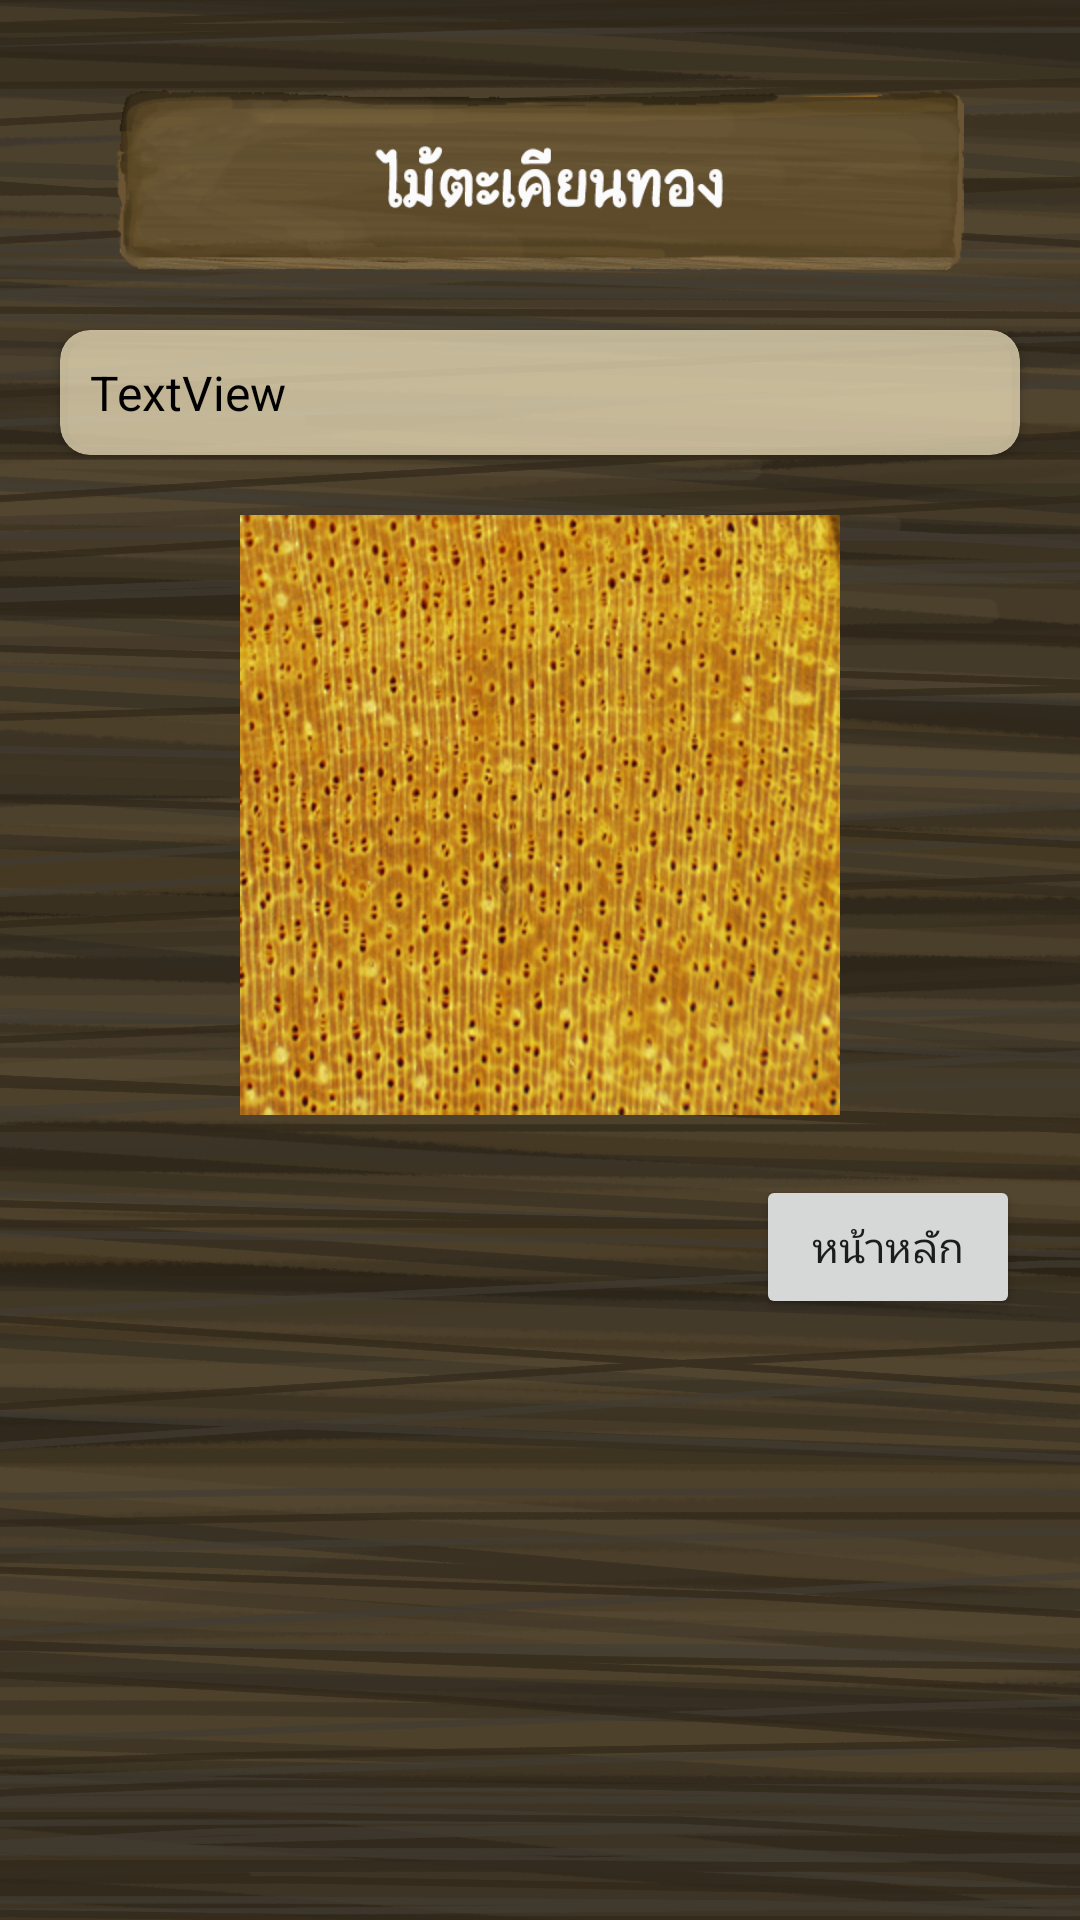

Produce the Android XML layout that renders to this screen, including the resource entries it uses.
<!-- AndroidManifest.xml: application theme Theme.ProjectAJWongYosWOOD -->
<!-- res/layout/activity_showpage_wood.xml -->
<?xml version="1.0" encoding="utf-8"?>
<ScrollView

    xmlns:android="http://schemas.android.com/apk/res/android"
    xmlns:app="http://schemas.android.com/apk/res-auto"
    xmlns:tools="http://schemas.android.com/tools"
    android:id="@+id/imgBackgrouend"
    android:layout_width="match_parent"
    android:layout_height="match_parent"
    android:background="@drawable/bgwoodrecycle">


    <RelativeLayout
        android:layout_width="match_parent"
        android:layout_height="match_parent"

        tools:context=".ShowpageWood">

        <ImageView
            android:id="@+id/imageView2"
            android:layout_width="wrap_content"
            android:layout_height="60dp"
            android:layout_marginTop="30dp"
            app:srcCompat="@drawable/tmaitakhianthong" />

        <androidx.cardview.widget.CardView
            android:id="@+id/card"
            android:layout_width="match_parent"
            android:layout_height="match_parent"
            android:layout_below="@id/imageView2"
            android:layout_centerHorizontal="true"
            android:layout_margin="20dp"
            android:backgroundTint="#BAF5E7C2"
            app:cardCornerRadius="10dp">

            <RelativeLayout
                android:layout_width="match_parent"
                android:layout_height="match_parent">

                <TextView
                    android:id="@+id/textViewTest"
                    android:layout_width="match_parent"
                    android:layout_height="match_parent"
                    android:layout_centerHorizontal="true"
                    android:layout_marginStart="10dp"
                    android:layout_marginTop="10dp"
                    android:layout_marginEnd="10dp"
                    android:layout_marginBottom="10dp"
                    android:text="TextView"
                    android:textColor="@color/black"
                    android:textSize="16dp"
                    app:layout_constraintEnd_toEndOf="parent"
                    app:layout_constraintStart_toStartOf="parent"
                    app:layout_constraintTop_toTopOf="parent" />

            </RelativeLayout>

        </androidx.cardview.widget.CardView>
        <ImageView
            android:id="@+id/imageViewContent"
            android:layout_width="300dp"
            android:layout_height="200dp"
            android:layout_below="@id/card"
            android:layout_centerHorizontal="true"
            android:layout_marginBottom="20dp"
            app:layout_constraintEnd_toEndOf="parent"
            app:layout_constraintHorizontal_bias="0.495"
            app:layout_constraintStart_toStartOf="parent"
            app:srcCompat="@drawable/krajao"
            tools:layout_editor_absoluteY="267dp" />

        <Button
            android:id="@+id/buttonInHome"
            android:layout_width="wrap_content"
            android:layout_height="match_parent"
            android:layout_below="@+id/imageViewContent"
            android:layout_alignRight="@id/card"
            android:text="หน้าหลัก" />

    </RelativeLayout>

</ScrollView>
<!-- resources referenced by this layout -->
<resources>
  <!-- drawable bgwoodrecycle: png bitmap (drawable-v24, 768156 bytes) -->
  <!-- drawable krajao: png bitmap (drawable, 218860 bytes) -->
  <!-- drawable tmaitakhianthong: png bitmap (drawable, 74453 bytes) -->
  <style name="Theme.ProjectAJWongYosWOOD" parent="Theme.AppCompat.DayNight.NoActionBar">
          
          <item name="colorPrimary">@color/purple_500</item>
          <item name="colorPrimaryVariant">@color/purple_700</item>
          <item name="colorOnPrimary">@color/black</item>
          
          <item name="colorSecondary">@color/teal_200</item>
          <item name="colorSecondaryVariant">@color/teal_700</item>
          <item name="colorOnSecondary">@color/black</item>
          
          <item name="android:statusBarColor" tools:targetApi="l">?attr/colorPrimaryVariant</item>
          <item name="fontFamily">@font/font1</item>
          
      </style>
  <!-- not gathered from this repository: default colours our renderer supplied (Android Studio template values) -->
  <color name="purple_500">#FF6200EE</color>
  <color name="purple_700">#FF3700B3</color>
  <color name="teal_200">#FF03DAC5</color>
  <color name="teal_700">#FF018786</color>
  <color name="black">#FF000000</color>
</resources>
